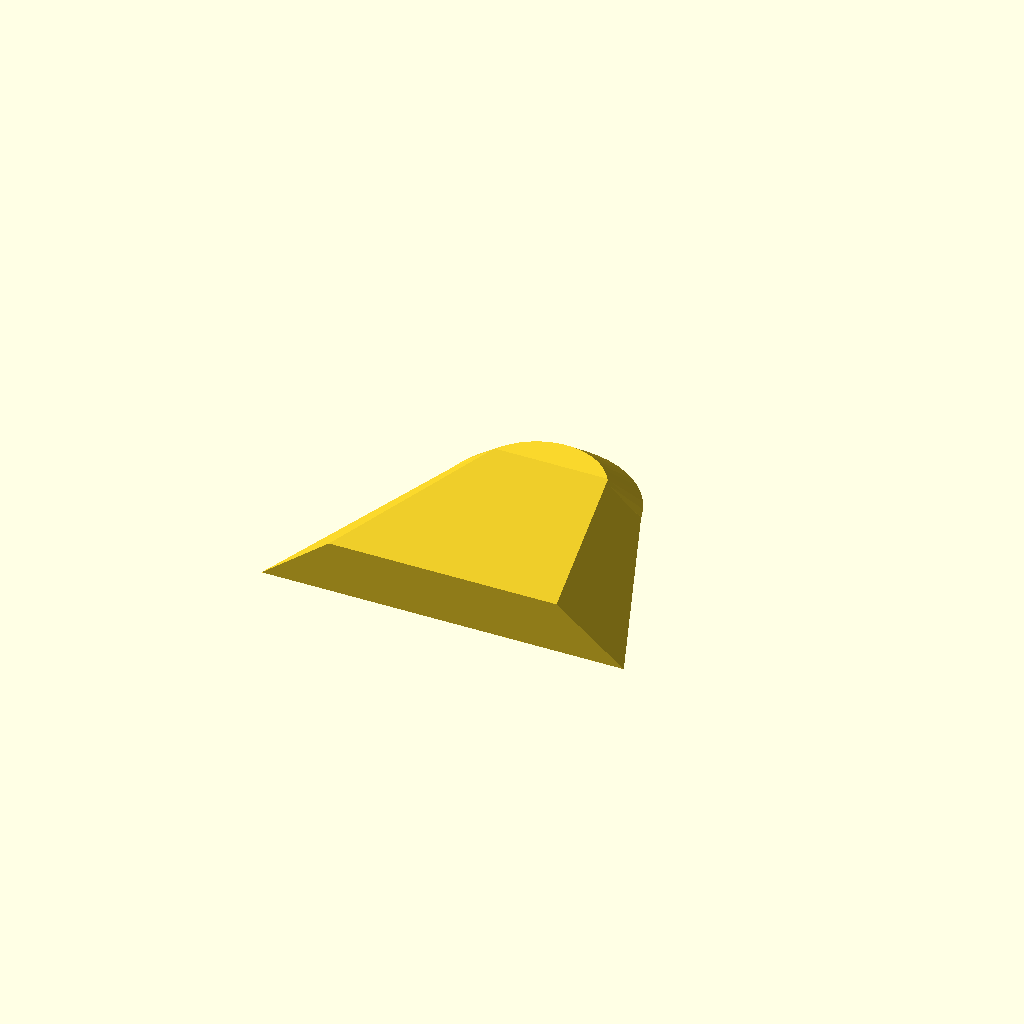
Cell 1 — every parameter at its default value.
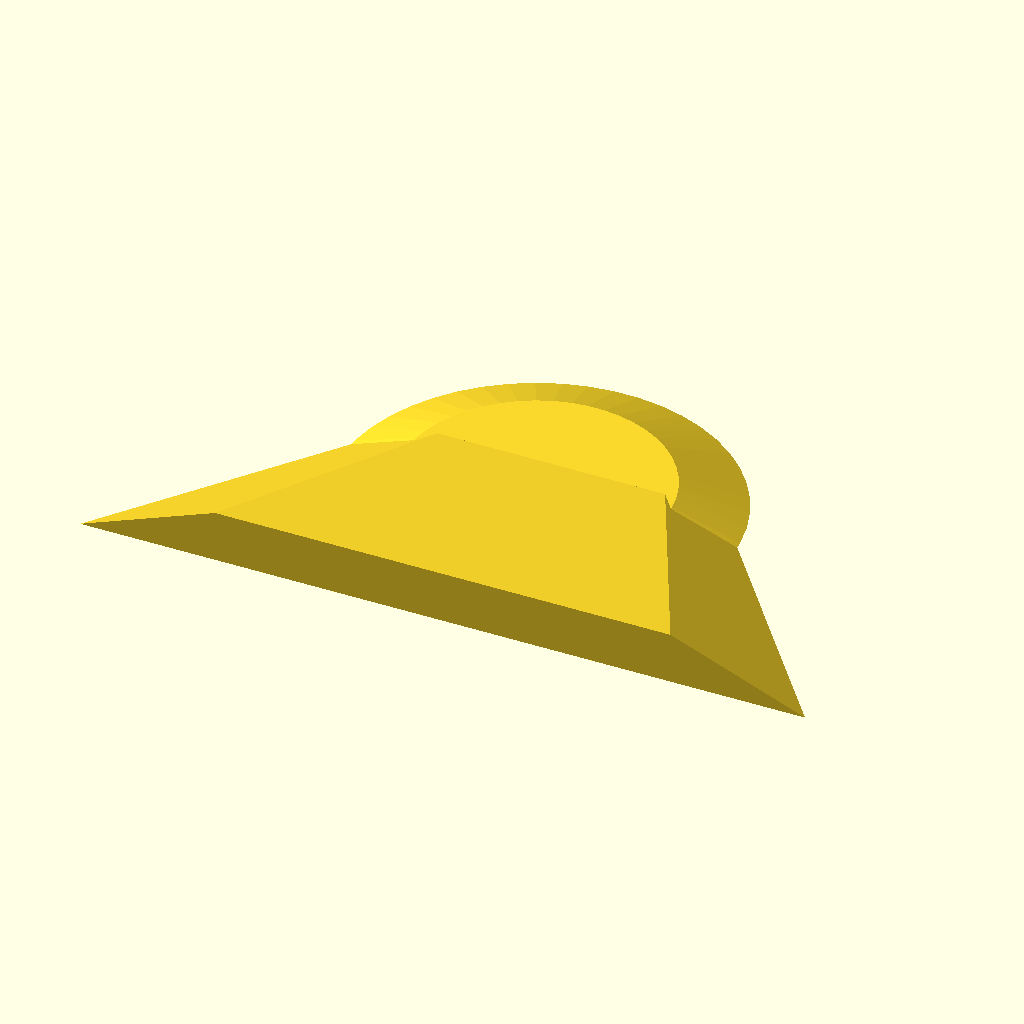
Cell 2 — center_hole set to 40, the other parameters unchanged.
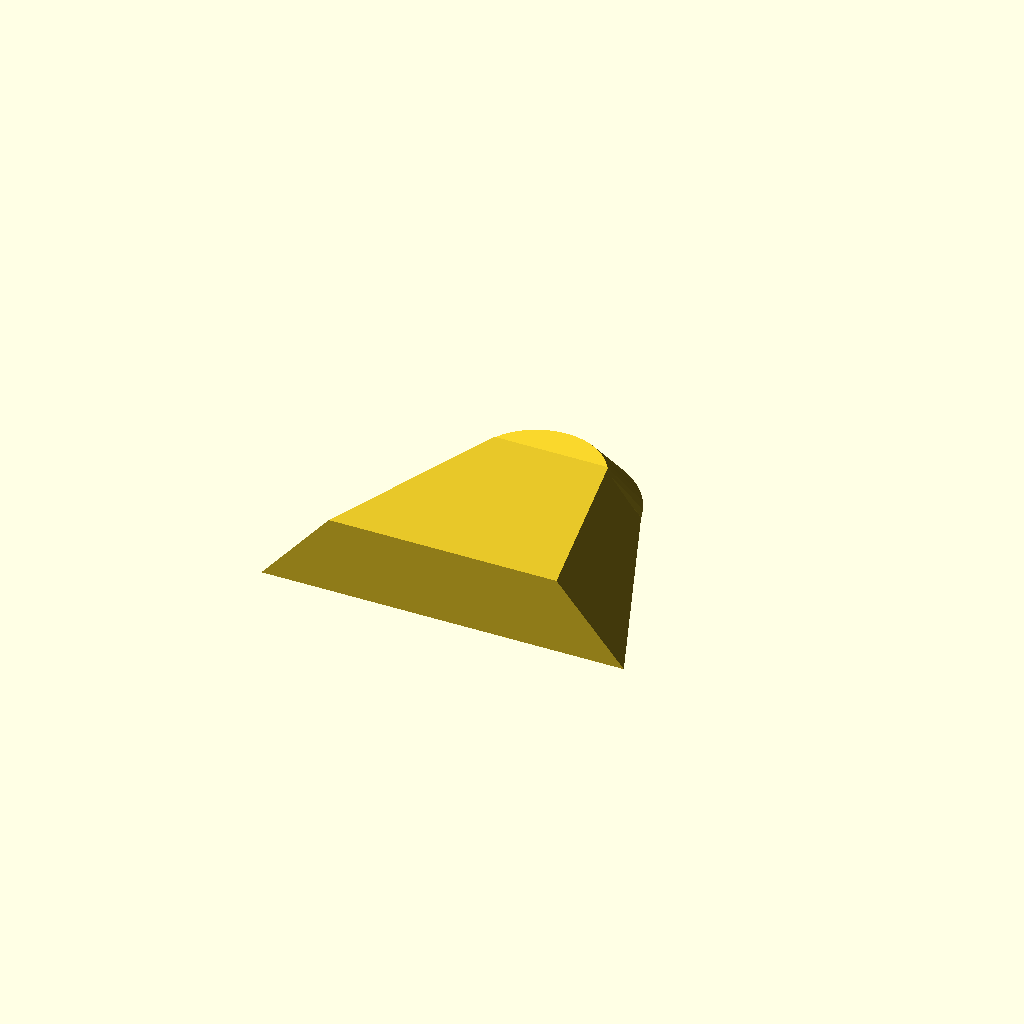
Cell 3: the same model with tk_base = 4.
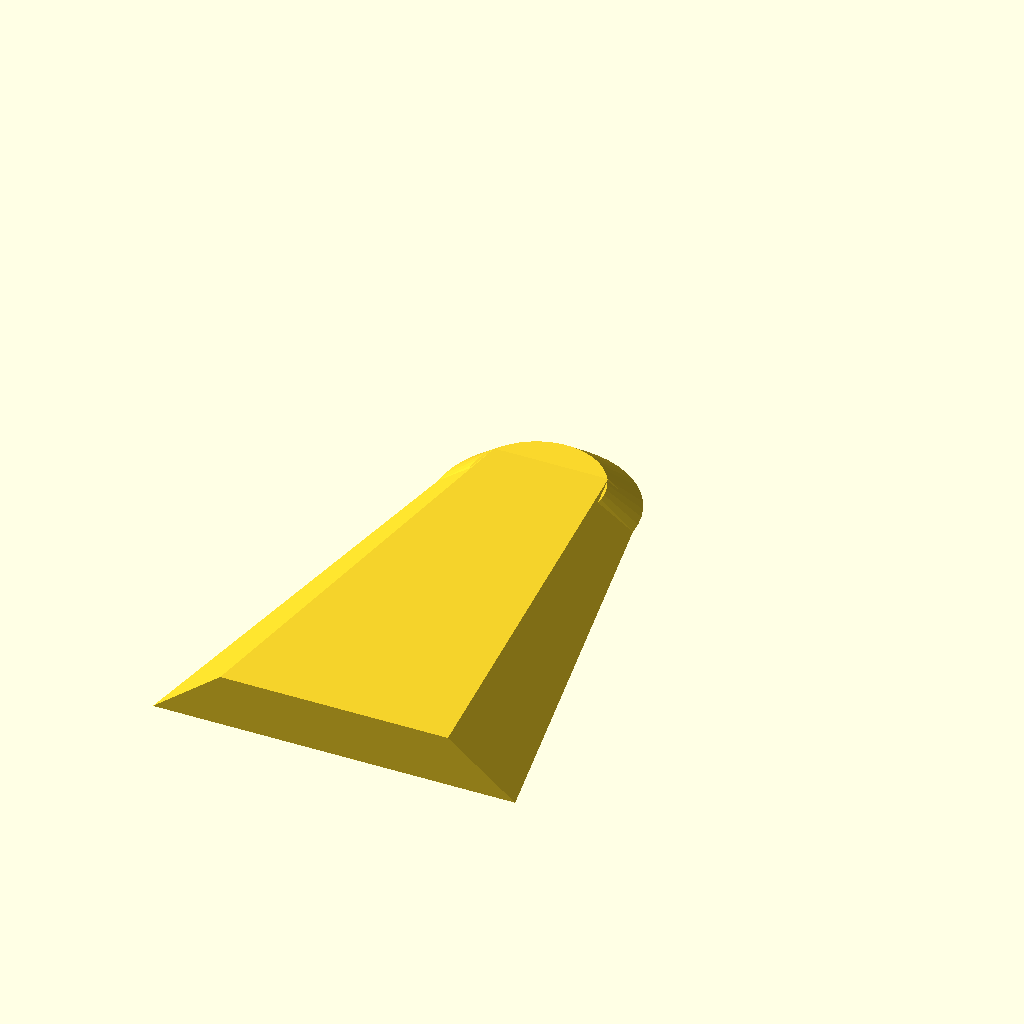
Cell 4: the same model with depth = 80.
All cells are drawn from one camera (rotation 55°, 0°, 25°, orthographic, colour scheme Cornfield), so only the parameter changes between them.
The OpenSCAD source (base_cut.scad):
center_hole=20;
tk_base=2;
depth=40;
$fn=50;
union() {
    translate([0,-5,0])
    cylinder(h = tk_base+2, r1 = 3/4*center_hole, r2 = 1/2*center_hole);

    rotate([-90,180,180])
              linear_extrude(height=0.9*depth , scale=2)
                polygon(points=[
                    [0.7 *center_hole, 0],
                    [0.44 *center_hole, tk_base+2],
                    [-0.44*center_hole, tk_base+2],
                    [-0.7*center_hole,0]
                ]);

        }
Customizer parameters (derived from the source; name, type, default, range or options):
center_hole: number, default 20
tk_base: number, default 2
depth: number, default 40
